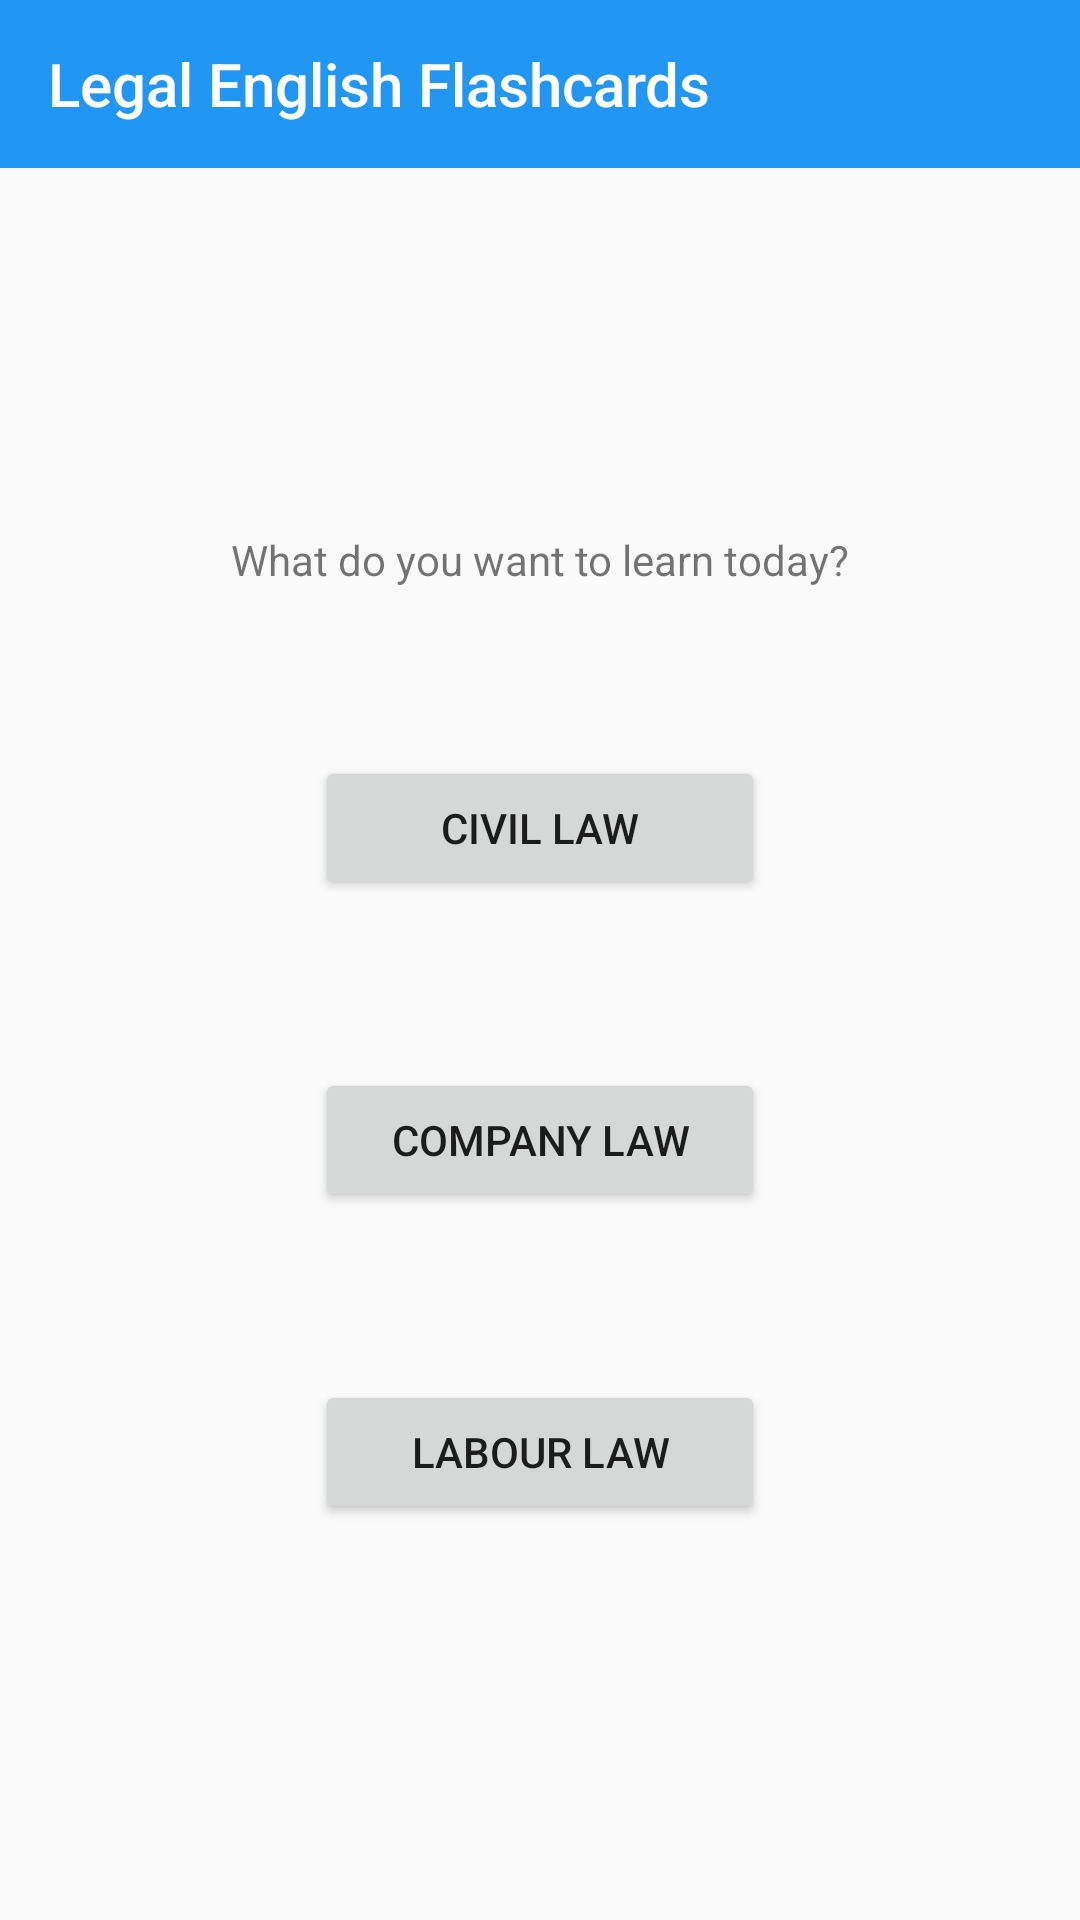

Produce the Android XML layout that renders to this screen, including the resource entries it uses.
<!-- AndroidManifest.xml: activity theme AppTheme.NoActionBar -->
<!-- res/layout/activity_main.xml -->
<?xml version="1.0" encoding="utf-8"?>
<LinearLayout xmlns:android="http://schemas.android.com/apk/res/android"
    xmlns:app="http://schemas.android.com/apk/res-auto"
    xmlns:tools="http://schemas.android.com/tools"
    android:layout_width="match_parent"
    android:layout_height="match_parent"
    android:orientation="vertical"
    tools:context="com.example.jusjar.legalenglishflashcardsapp.MainActivity">


    <android.support.v7.widget.Toolbar
        android:id="@+id/appBarLayout"
        android:layout_width="match_parent"
        android:layout_height="?attr/actionBarSize"
        android:layout_marginEnd="0dp"
        android:layout_marginLeft="0dp"
        android:layout_marginRight="0dp"
        android:layout_marginStart="0dp"
        android:background="?attr/colorPrimary"
        app:popupTheme="@style/AppTheme.PopupOverlay"
        app:title="@string/app_name"
        app:titleTextColor="#FFFFFF"
        tools:layout_constraintLeft_creator="1"
        tools:layout_constraintRight_creator="1"
        tools:layout_constraintTop_creator="1" />


    <include
        android:id="@+id/include"
        layout="@layout/content_main"
        android:layout_width="0dp"
        android:layout_height="0dp"
        android:layout_marginBottom="1dp" />

    <TextView
        android:id="@+id/textView"
        android:layout_width="wrap_content"
        android:layout_height="wrap_content"
        android:layout_gravity="center"
        android:layout_marginTop="120dp"
        android:text="What do you want to learn today?" />

    <Button
        android:id="@+id/button"
        android:layout_width="150dp"
        android:layout_height="wrap_content"
        android:text="Civil Law"
        android:layout_gravity="center"
        android:layout_marginEnd="24dp"
        android:layout_marginStart="24dp"
        android:layout_marginTop="56dp"/>

    <Button
        android:id="@+id/button2"
        android:layout_width="150dp"
        android:layout_height="wrap_content"
        android:text="Company Law"
        android:layout_gravity="center"
        android:layout_marginEnd="24dp"
        android:layout_marginStart="24dp"
        android:layout_marginTop="56dp"/>

    <Button
        android:id="@+id/button3"
        android:layout_width="150dp"
        android:layout_height="wrap_content"
        android:text="Labour Law"
        android:layout_gravity="center"
        android:layout_marginEnd="24dp"
        android:layout_marginStart="24dp"
        android:layout_marginTop="56dp"/>

</LinearLayout>
<!-- res/layout/content_main.xml (included above) -->
<?xml version="1.0" encoding="utf-8"?>
<android.support.constraint.ConstraintLayout xmlns:android="http://schemas.android.com/apk/res/android"
    xmlns:app="http://schemas.android.com/apk/res-auto"
    xmlns:tools="http://schemas.android.com/tools"
    android:layout_width="match_parent"
    android:layout_height="match_parent"
    app:layout_behavior="@string/appbar_scrolling_view_behavior"
    tools:context="com.example.jusjar.legalenglishflashcardsapp.MainActivity"
    tools:showIn="@layout/activity_main">

    <TextView
        android:layout_width="wrap_content"
        android:layout_height="wrap_content"
        android:text="Hello World!"
        app:layout_constraintBottom_toBottomOf="parent"
        app:layout_constraintLeft_toLeftOf="parent"
        app:layout_constraintRight_toRightOf="parent"
        app:layout_constraintTop_toTopOf="parent" />

</android.support.constraint.ConstraintLayout>
<!-- resources referenced by this layout -->
<resources>
  <string name="app_name">Legal English Flashcards</string>
  <style name="AppTheme.PopupOverlay" parent="ThemeOverlay.AppCompat.Light" />
  <style name="AppTheme.NoActionBar">
          <item name="windowActionBar">false</item>
          <item name="windowNoTitle">true</item>
      </style>
</resources>
